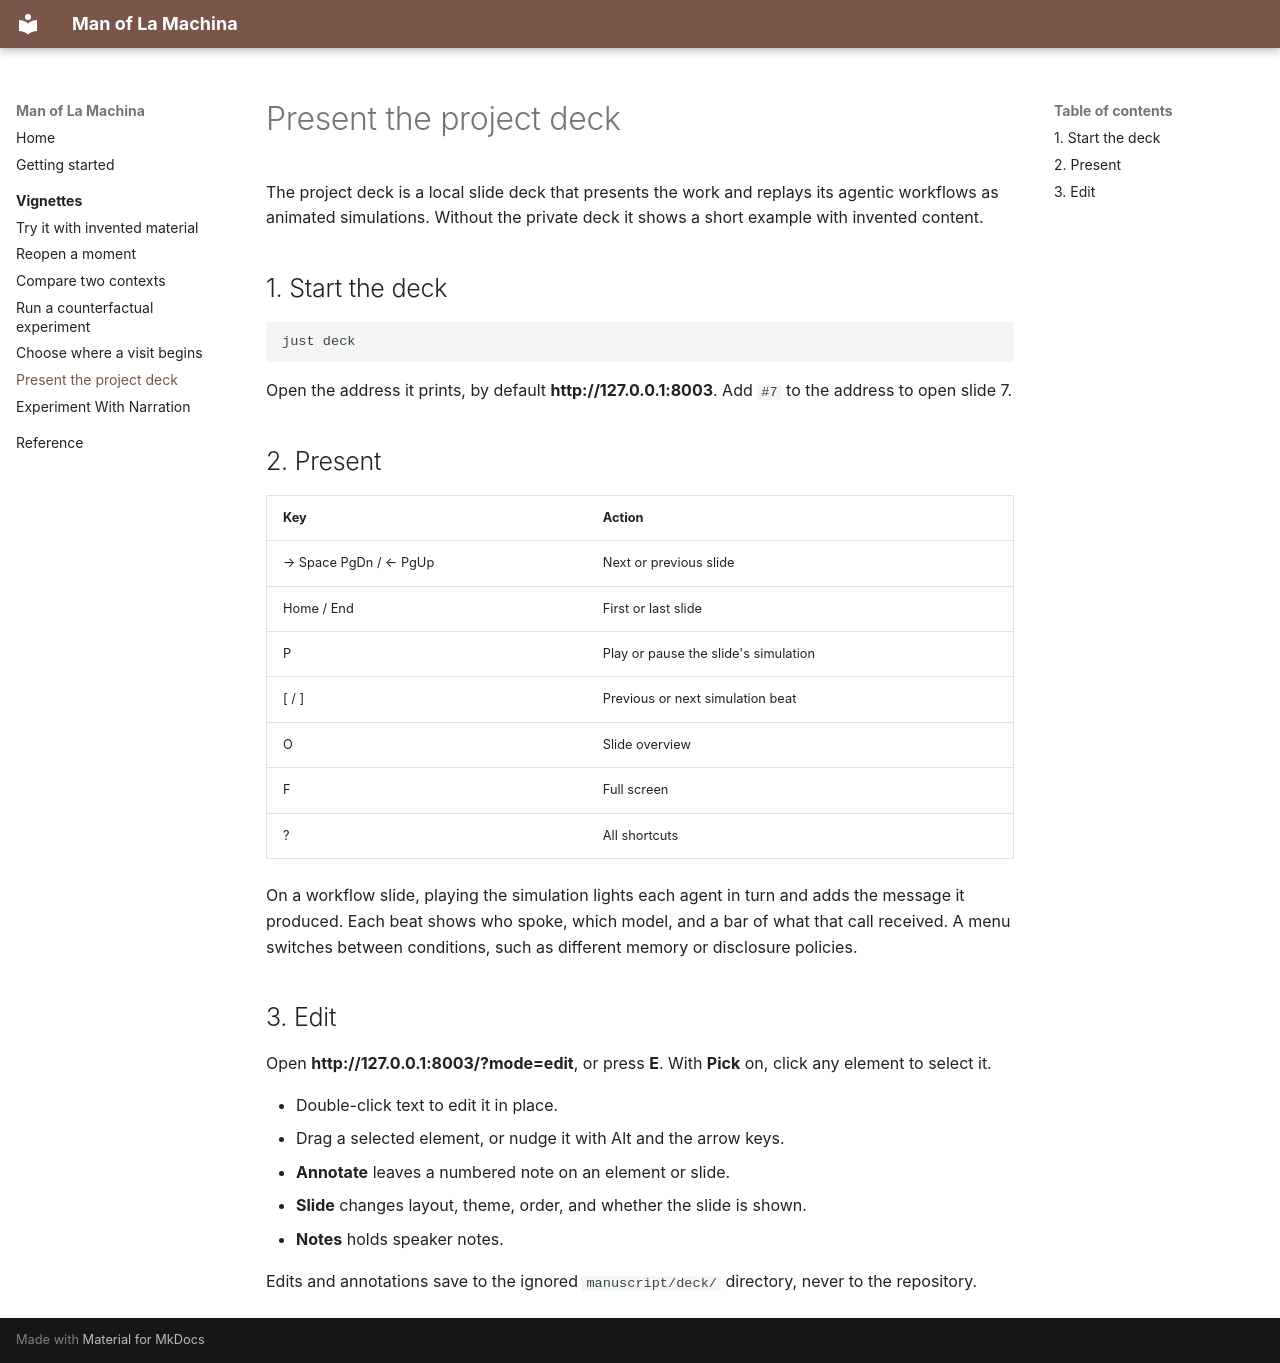

repository: ColinConwell/Man-of-La-Machina · page: vignettes/project-deck/index.html · generator: mkdocs

# Present the project deck

The project deck is a local slide deck that presents the work and replays its agentic workflows as animated simulations. Without the private deck it shows a short example with invented content.

## 1. Start the deck

```sh
just deck
```

Open the address it prints, by default **http://127.0.0.1:8003**. Add `#7` to the address to open slide 7.

## 2. Present

| Key | Action |
| --- | --- |
| → Space PgDn / ← PgUp | Next or previous slide |
| Home / End | First or last slide |
| P | Play or pause the slide's simulation |
| [ / ] | Previous or next simulation beat |
| O | Slide overview |
| F | Full screen |
| ? | All shortcuts |

On a workflow slide, playing the simulation lights each agent in turn and adds the message it produced. Each beat shows who spoke, which model, and a bar of what that call received. A menu switches between conditions, such as different memory or disclosure policies.

## 3. Edit

Open **http://127.0.0.1:8003/?mode=edit**, or press **E**. With **Pick** on, click any element to select it.

- Double-click text to edit it in place.
- Drag a selected element, or nudge it with Alt and the arrow keys.
- **Annotate** leaves a numbered note on an element or slide.
- **Slide** changes layout, theme, order, and whether the slide is shown.
- **Notes** holds speaker notes.

Edits and annotations save to the ignored `manuscript/deck/` directory, never to the repository.
